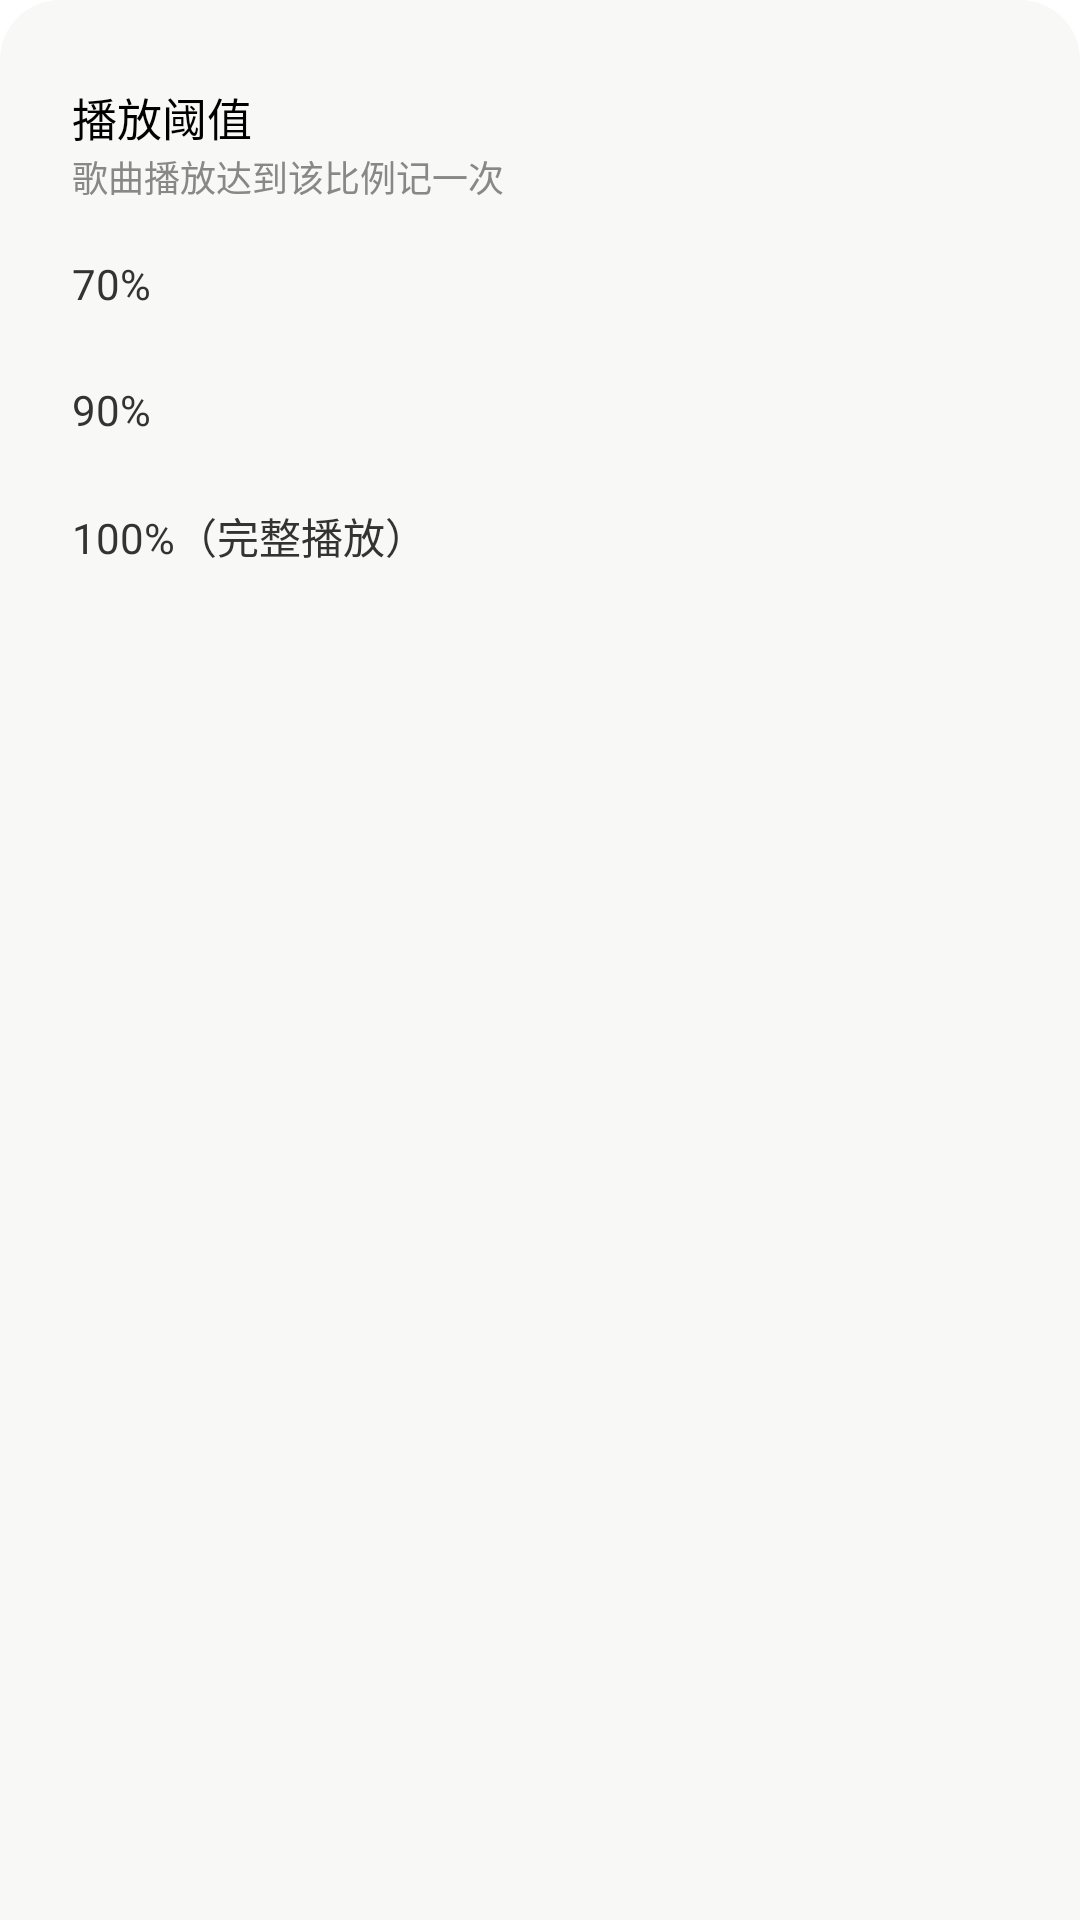

Write the Android layout XML for this screen, with the resource values it uses.
<!-- AndroidManifest.xml: application theme Theme.GrayMusic -->
<!-- res/layout/bottom_sheet_threshold.xml -->
<?xml version="1.0" encoding="utf-8"?>
<LinearLayout xmlns:android="http://schemas.android.com/apk/res/android"
    android:layout_width="match_parent"
    android:layout_height="wrap_content"
    android:orientation="vertical"
    android:background="@drawable/sheet_rounded_bg"
    android:paddingStart="24dp"
    android:paddingEnd="24dp"
    android:paddingTop="8dp"
    android:paddingBottom="28dp">

    <View
        android:layout_width="40dp"
        android:layout_height="4dp"
        android:layout_gravity="center_horizontal"
        android:background="@drawable/sheet_handle_bg"
        android:layout_marginBottom="16dp" />

    <TextView
        android:layout_width="wrap_content"
        android:layout_height="wrap_content"
        android:text="播放阈值"
        android:textSize="15sp"
        android:textStyle="normal"
        android:textColor="#FF000000" />

    <TextView
        android:layout_width="wrap_content"
        android:layout_height="wrap_content"
        android:text="歌曲播放达到该比例记一次"
        android:textSize="12sp"
        android:textColor="#FF888888"
        android:layout_marginBottom="6dp" />

    <LinearLayout
        android:id="@+id/rowThreshold70"
        android:layout_width="match_parent"
        android:layout_height="wrap_content"
        android:orientation="horizontal"
        android:gravity="center_vertical"
        android:background="?attr/selectableItemBackground"
        android:clickable="true"
        android:focusable="true"
        android:paddingTop="10dp"
        android:paddingBottom="10dp">

        <TextView
            android:layout_width="0dp"
            android:layout_height="wrap_content"
            android:layout_weight="1"
            android:text="70%"
            android:textSize="14sp"
            android:textColor="#FF333333" />

        <ImageView
            android:id="@+id/check70"
            android:layout_width="22dp"
            android:layout_height="22dp"
            android:src="@drawable/ic_check_24"
            android:tint="#FF000000"
            android:contentDescription="selected" />
    </LinearLayout>

    <LinearLayout
        android:id="@+id/rowThreshold90"
        android:layout_width="match_parent"
        android:layout_height="wrap_content"
        android:orientation="horizontal"
        android:gravity="center_vertical"
        android:background="?attr/selectableItemBackground"
        android:clickable="true"
        android:focusable="true"
        android:paddingTop="10dp"
        android:paddingBottom="10dp">

        <TextView
            android:layout_width="0dp"
            android:layout_height="wrap_content"
            android:layout_weight="1"
            android:text="90%"
            android:textSize="14sp"
            android:textColor="#FF333333" />

        <ImageView
            android:id="@+id/check90"
            android:layout_width="22dp"
            android:layout_height="22dp"
            android:src="@drawable/ic_check_24"
            android:tint="#FF000000"
            android:contentDescription="selected" />
    </LinearLayout>

    <LinearLayout
        android:id="@+id/rowThreshold100"
        android:layout_width="match_parent"
        android:layout_height="wrap_content"
        android:orientation="horizontal"
        android:gravity="center_vertical"
        android:background="?attr/selectableItemBackground"
        android:clickable="true"
        android:focusable="true"
        android:paddingTop="10dp"
        android:paddingBottom="10dp">

        <TextView
            android:layout_width="0dp"
            android:layout_height="wrap_content"
            android:layout_weight="1"
            android:text="100%（完整播放）"
            android:textSize="14sp"
            android:textColor="#FF333333" />

        <ImageView
            android:id="@+id/check100"
            android:layout_width="22dp"
            android:layout_height="22dp"
            android:src="@drawable/ic_check_24"
            android:tint="#FF000000"
            android:contentDescription="selected" />
    </LinearLayout>

</LinearLayout>
<!-- resources referenced by this layout -->
<resources>
  <!-- drawable sheet_rounded_bg (drawable) -->
  <?xml version="1.0" encoding="utf-8"?>
  <shape xmlns:android="http://schemas.android.com/apk/res/android"
      android:shape="rectangle">
      <solid android:color="#FFF8F9F6" />
      <corners
          android:topLeftRadius="20dp"
          android:topRightRadius="20dp"
          android:bottomLeftRadius="0dp"
          android:bottomRightRadius="0dp" />
  </shape>
  <style name="Theme.GrayMusic" parent="Theme.MaterialComponents.Light.NoActionBar">
          <item name="colorPrimary">@color/black</item>
          <item name="colorPrimaryDark">@color/black</item>
          <item name="colorAccent">@color/black</item>
          <item name="android:windowBackground">@color/white</item>
          <item name="android:forceDarkAllowed" tools:targetApi="29">false</item>
  
          
          <item name="android:statusBarColor">@android:color/transparent</item>
          <item name="android:navigationBarColor">@android:color/transparent</item>
          
          <item name="android:windowLightStatusBar">true</item>
          <item name="android:windowLightNavigationBar" tools:targetApi="27">true</item>
          
          <item name="android:enforceStatusBarContrast" tools:targetApi="29">false</item>
          <item name="android:enforceNavigationBarContrast" tools:targetApi="29">false</item>
      </style>
  <color name="black">#FF000000</color>
  <color name="white">#FFFFFFFF</color>
</resources>
